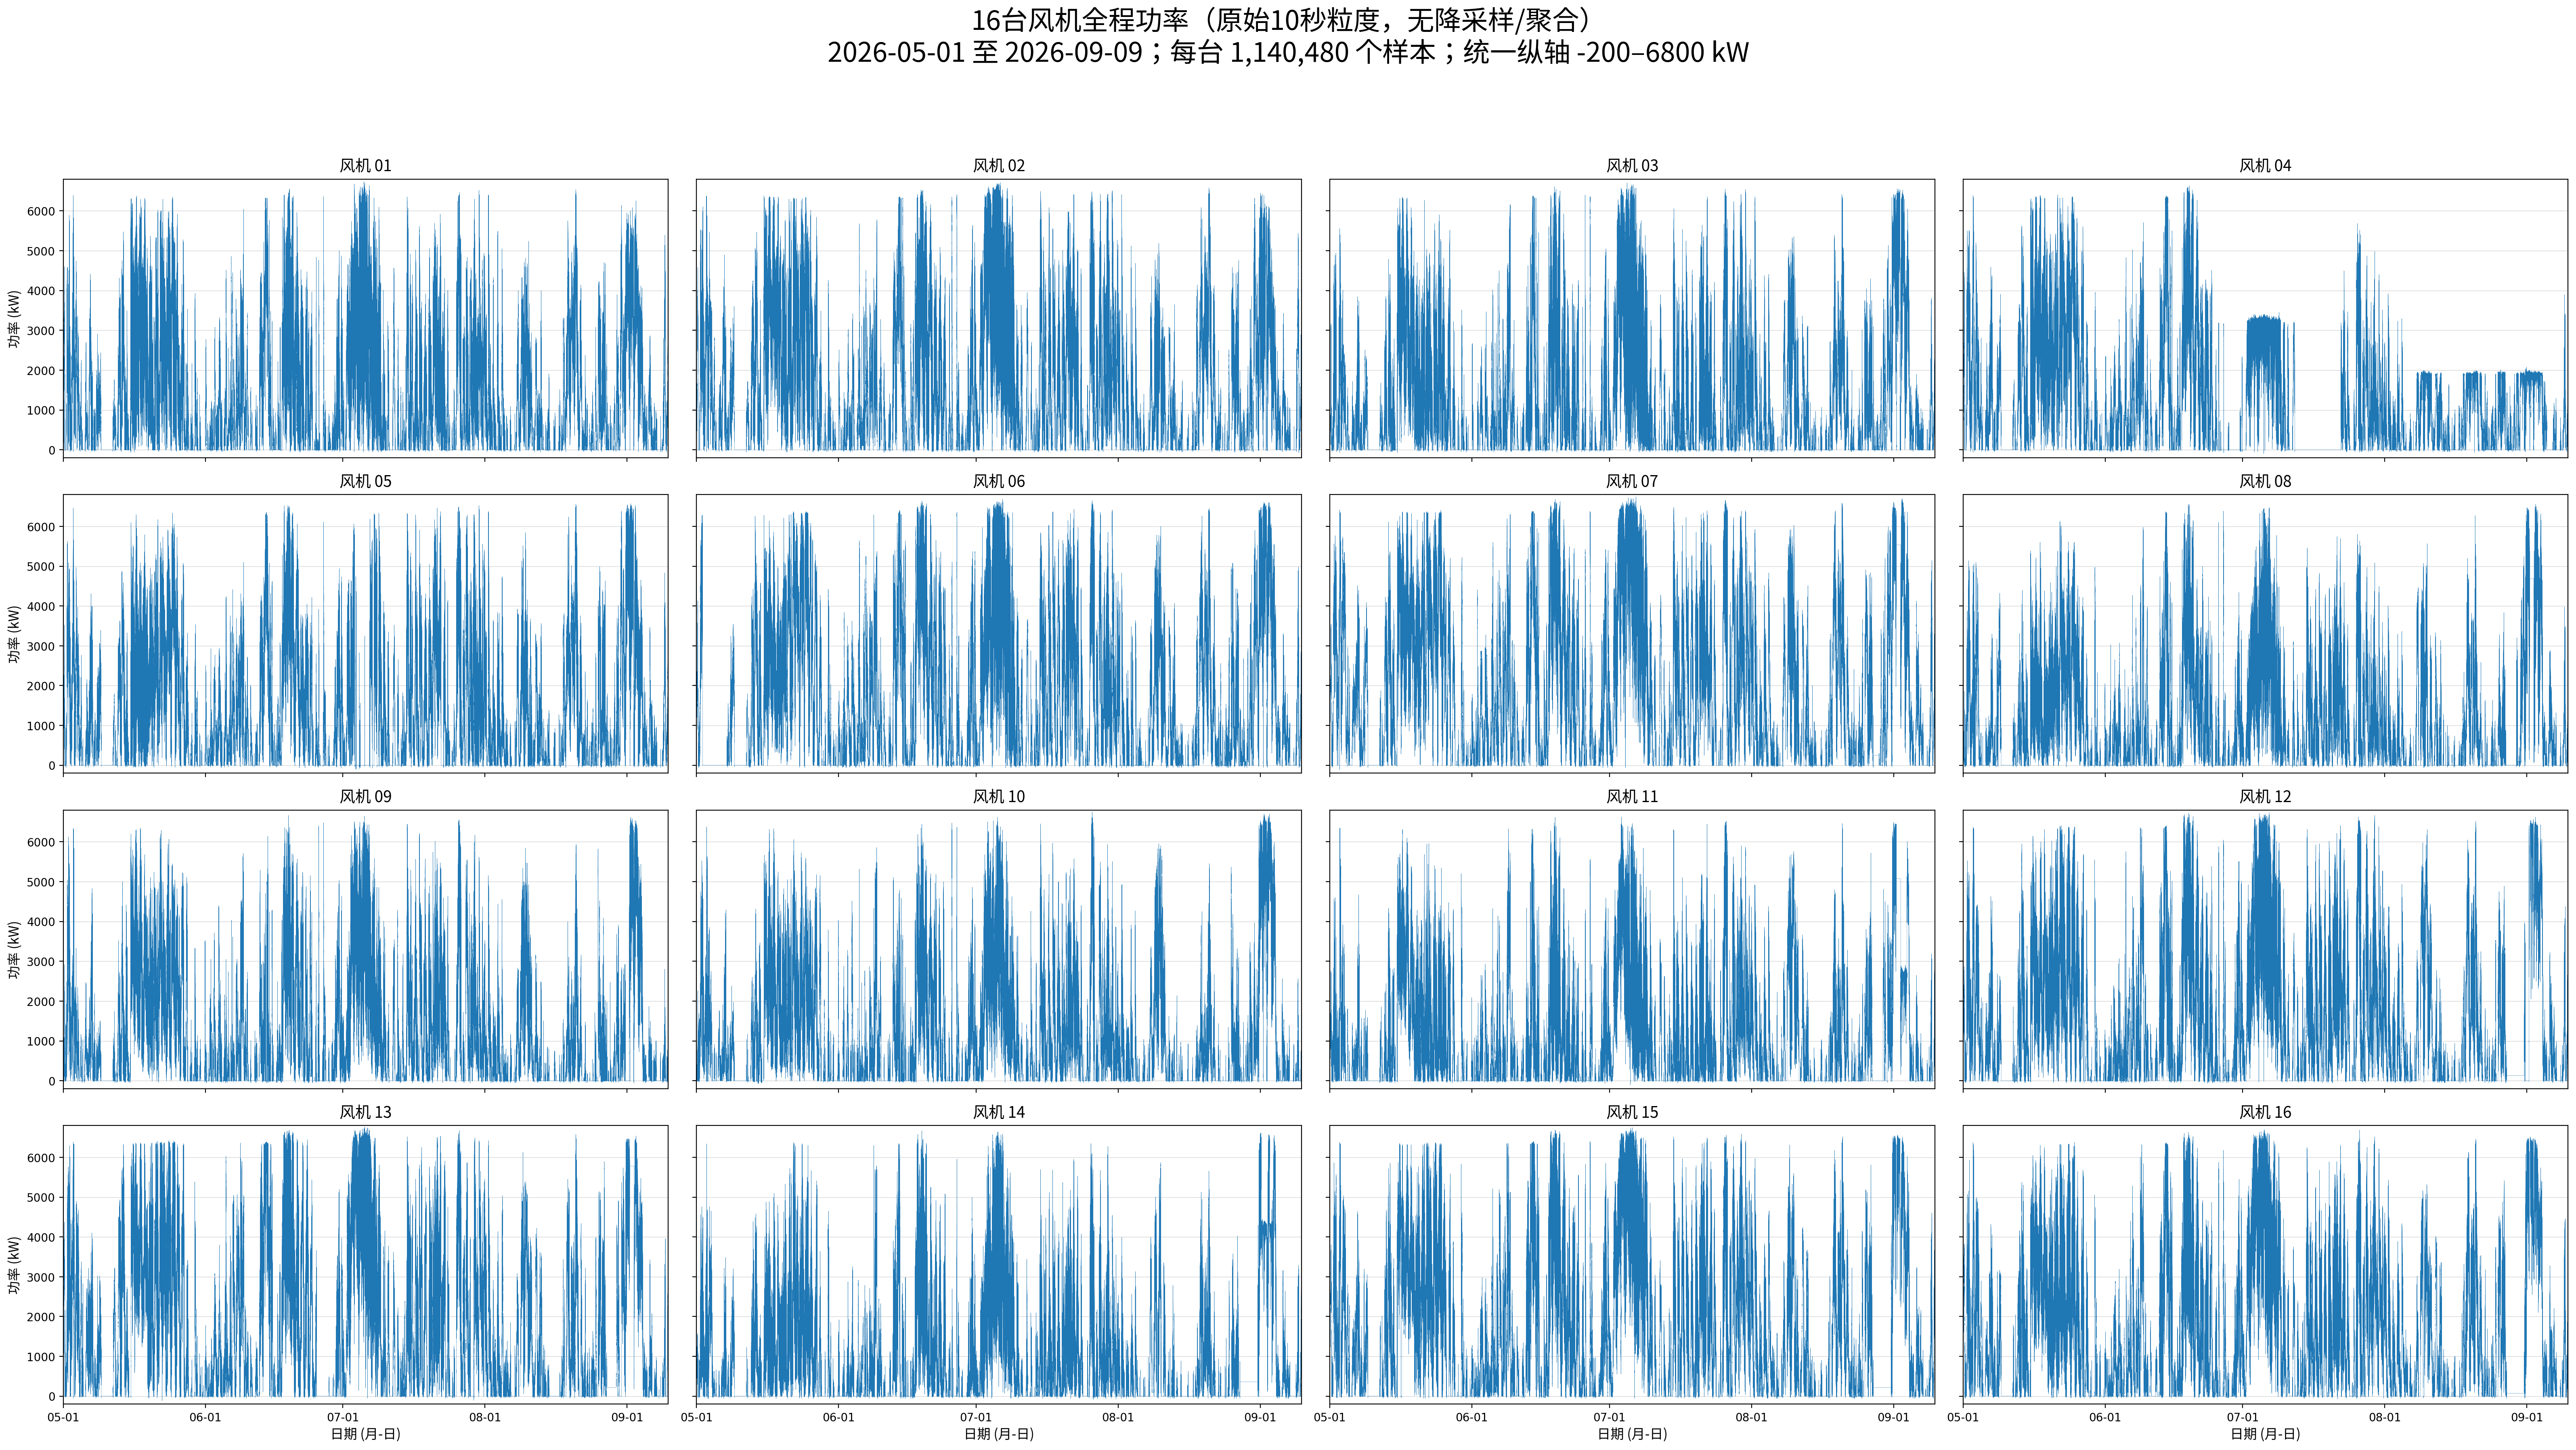

The script that saved this image:
from __future__ import annotations

import json
from pathlib import Path

import matplotlib

matplotlib.use("Agg")

import matplotlib.dates as mdates
import matplotlib.pyplot as plt
import numpy as np
from matplotlib import font_manager


# 固定16台风机原始10秒序列与图件路径
PROJECT_ROOT = Path(__file__).resolve().parent.parent
ANALYSIS_ROOT = Path(__file__).resolve().parent
PROCESSED_ROOT = PROJECT_ROOT / "dataset" / "processed"
COLUMNS_PATH = PROCESSED_ROOT / "columns.json"
FIGURE_PATH = ANALYSIS_ROOT / "16台风机全程功率.png"
PDF_PATH = ANALYSIS_ROOT / "16台风机全程功率.pdf"
FONT_PATH = Path("/usr/share/fonts/opentype/noto/NotoSansCJK-Regular.ttc")
TURBINE_COUNT = 16


def load_power_bounds(power_index):
    # 扫描全部风机的原始功率范围，确保16个面板共用纵轴。
    minimum_values = np.empty(TURBINE_COUNT, dtype=np.float64)
    maximum_values = np.empty(TURBINE_COUNT, dtype=np.float64)

    for turbine_index in range(TURBINE_COUNT):
        turbine_id = turbine_index + 1
        data_path = PROCESSED_ROOT / f"turbine_{turbine_id:02d}.npy"
        data = np.load(data_path, mmap_mode="r")
        power_values = data[:, power_index]
        minimum_values[turbine_index] = np.min(power_values)
        maximum_values[turbine_index] = np.max(power_values)

    return minimum_values, maximum_values


def main():
    # 读取原始10秒功率列及其全局范围。
    columns = json.loads(COLUMNS_PATH.read_text(encoding="utf-8"))
    power_index = columns.index("风机-P") + 1
    minimum_values, maximum_values = load_power_bounds(power_index)
    lower_bound = np.floor(np.min(minimum_values) / 100) * 100
    upper_bound = np.ceil(np.max(maximum_values) / 100) * 100

    # 保留每个原始10秒样本，关闭Matplotlib路径简化。
    plt.rcParams["path.simplify"] = False
    plt.rcParams["agg.path.chunksize"] = 10000
    title_font = font_manager.FontProperties(fname=FONT_PATH, size=24)
    panel_font = font_manager.FontProperties(fname=FONT_PATH, size=14)
    label_font = font_manager.FontProperties(fname=FONT_PATH, size=12)
    figure, axes = plt.subplots(4, 4, figsize=(32, 18), sharex=True, sharey=True)
    axes = axes.ravel()

    # 逐台绘制全时段的原始细粒度功率曲线。
    for turbine_index in range(TURBINE_COUNT):
        turbine_id = turbine_index + 1
        data_path = PROCESSED_ROOT / f"turbine_{turbine_id:02d}.npy"
        data = np.load(data_path, mmap_mode="r")
        timestamps = data[:, 0].astype("datetime64[s]")
        power_values = data[:, power_index]
        axis = axes[turbine_index]

        axis.plot(
            timestamps,
            power_values,
            color="#1F77B4",
            linewidth=0.18,
            rasterized=True,
            solid_capstyle="butt",
        )
        axis.set_title(f"风机 {turbine_id:02d}", fontproperties=panel_font, pad=7)
        axis.set_xlim(timestamps[0], timestamps[-1])
        axis.set_ylim(lower_bound, upper_bound)
        axis.xaxis.set_major_locator(mdates.MonthLocator())
        axis.xaxis.set_major_formatter(mdates.DateFormatter("%m-%d"))
        axis.grid(axis="y", color="#B8B8B8", linewidth=0.5, alpha=0.6)
        axis.tick_params(axis="both", labelsize=10)

        if turbine_index % 4 == 0:
            axis.set_ylabel("功率 (kW)", fontproperties=label_font)

        if turbine_index >= 12:
            axis.set_xlabel("日期 (月-日)", fontproperties=label_font)

    # 标注数据口径并导出高分辨率静态总览。
    start_time = np.load(PROCESSED_ROOT / "turbine_01.npy", mmap_mode="r")[0, 0]
    end_time = np.load(PROCESSED_ROOT / "turbine_01.npy", mmap_mode="r")[-1, 0]
    start_date = np.datetime64(int(start_time), "s").astype("datetime64[D]")
    end_date = np.datetime64(int(end_time), "s").astype("datetime64[D]")
    figure.suptitle(
        f"16台风机全程功率（原始10秒粒度，无降采样/聚合）\n"
        f"{start_date} 至 {end_date}；每台 {len(power_values):,} 个样本；统一纵轴 {lower_bound:.0f}–{upper_bound:.0f} kW",
        fontproperties=title_font,
        y=0.995,
    )
    figure.tight_layout(rect=(0, 0, 1, 0.95))
    figure.savefig(FIGURE_PATH, dpi=200, bbox_inches="tight", facecolor="white")
    figure.savefig(PDF_PATH, dpi=200, bbox_inches="tight", facecolor="white")
    plt.close(figure)

    # 输出图件路径和数据口径。
    print(f"图件: {FIGURE_PATH.relative_to(PROJECT_ROOT)}")
    print(f"PDF: {PDF_PATH.relative_to(PROJECT_ROOT)}")
    print(f"时间范围: {start_date} 至 {end_date}")
    print(f"每台样本数: {len(power_values):,}")
    print(f"共享纵轴: {lower_bound:.0f} 至 {upper_bound:.0f} kW")


if __name__ == "__main__":
    main()
